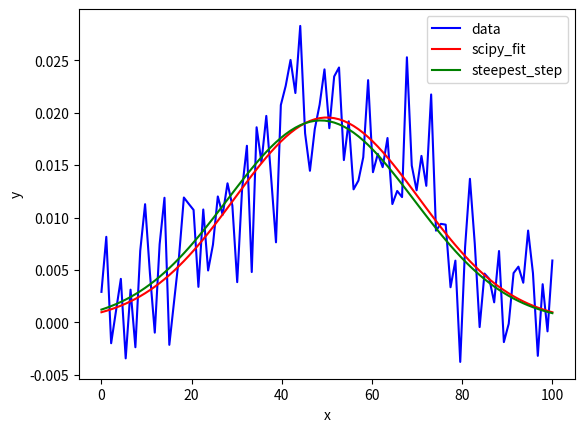

The matplotlib source for this figure:
import numpy as np
import matplotlib.pyplot as plt
import scipy.optimize
import random


# This is the Gaussian function.
# I am using this function from the online "Mathematics for Machine Learning: Multivariate Calculus" course offered by Imperial College London on Coursera
def GaussianFunction(x, mu, sig):
    return np.exp(-(x-mu)**2/(2*sig**2)) / np.sqrt(2*np.pi) / sig


# Next up, the derivative with respect to μ.
# Note that the derivative calls the original function due to the derivative of e^x being equal to e^x
def GaussianDerivativeMu(x, mu, sig):
    return GaussianFunction(x, mu, sig) * ((x - mu) / (sig ** 2))


# Finally in this cell, the derivative with respect to σ.
# Same idea as for mu
def GaussianDerivativeSig(x, mu, sig):
    return GaussianFunction(x, mu, sig) * ((-1/sig) + (((x-mu)**2) / (sig ** 3)))


# Generate random (noisy) data and plot it, for visualization

# np.linspace:
# https://numpy.org/doc/stable/reference/generated/numpy.linspace.html
# Use random values here
xdata = np.linspace(0, 100, random.randint(80, 120))
y = GaussianFunction(xdata, 50, 20)
np.random.seed(2421)
y_noise = 0.005 * np.random.normal(size=xdata.size)
ydata = y + y_noise
plt.plot(xdata, ydata, 'b-', label='data')

# Plot optimized function using scipy
# curve_fit: uses non-linear least squares to fit a function to data
# Returns popt, the optimal values for the parameters to minimize the sum of squared residuals
# Returns pcov, the estimated covariance of popt.
popt, pcov = scipy.optimize.curve_fit(GaussianFunction, xdata, ydata)
plt.plot(xdata, GaussianFunction(xdata, *popt), 'r-',
         label='scipy_fit')


# Use our own optimizer functions using multivariate calculus
# Idea: the steepest descent will move around in parameter space proportional to the negative of te Jacobian.
def steepest_step (x, y, mu, sig, aggression):
    # We find the gradient of chi-squared and want to set it to a minimum
    # Note that chi-squared is the sum of the squares of the residuals r
    J = np.array([
        -2*(y - GaussianFunction(x,mu,sig)) @ GaussianDerivativeMu(x,mu,sig),
        -2*(y - GaussianFunction(x,mu,sig)) @ GaussianDerivativeSig(x,mu,sig)
    ])
    step = -J * aggression
    return step

# Next we'll assign trial values for these.
mu = 30 ; sig = 3
# We'll keep a track of these so we can plot their evolution.
p = np.array([[mu, sig]])

for i in range(2000) :
    dmu, dsig = steepest_step(xdata, ydata, mu, sig, 45)
    mu += dmu
    sig += dsig
    p = np.append(p, [[mu,sig]], axis=0)

plt.plot(xdata, GaussianFunction(xdata, mu, sig), 'g-',
         label='steepest_step')

plt.xlabel('x')
plt.ylabel('y')
plt.legend()
plt.show()

# plt.hist(f, [mu, sig])
